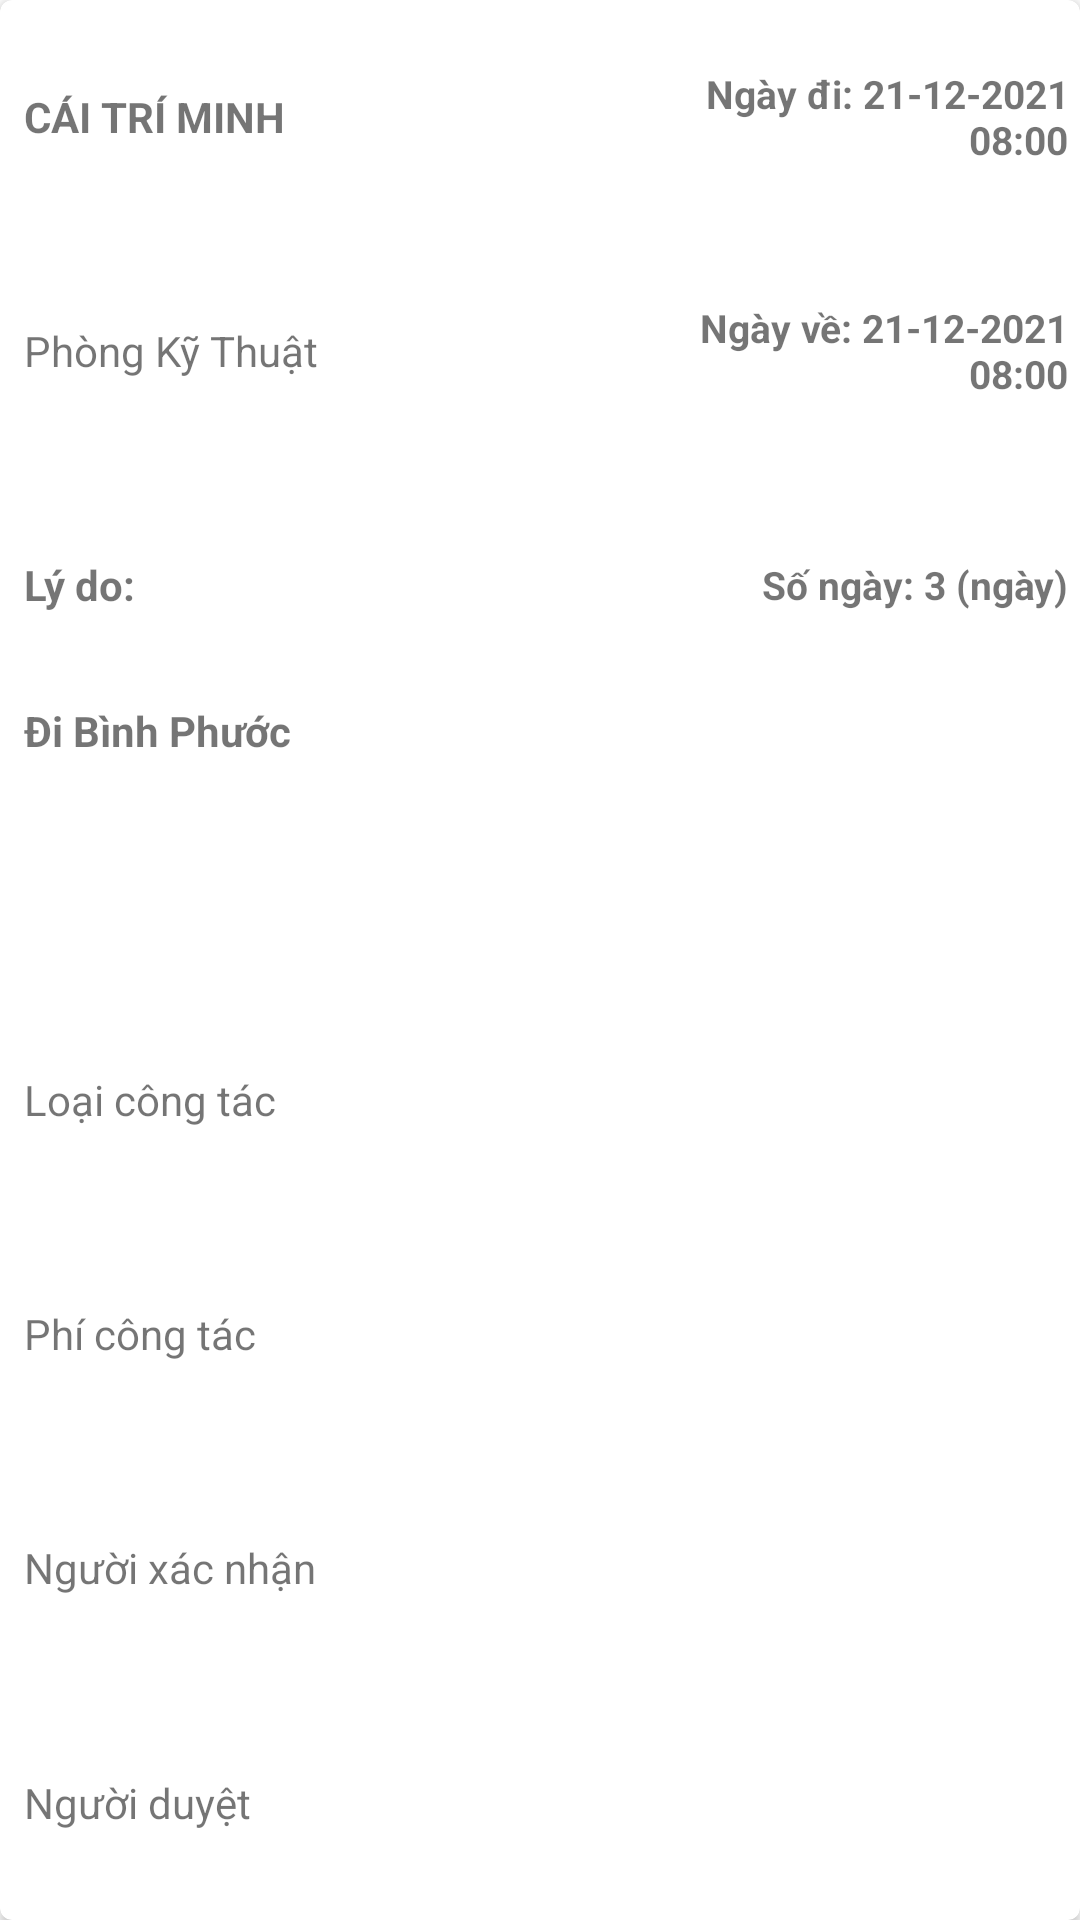

This screen was rendered from an Android layout file. Write that file and the resources it references.
<!-- AndroidManifest.xml: application theme AppTheme -->
<!-- res/layout/cardview_item_congtac.xml -->
<?xml version="1.0" encoding="utf-8"?>
<androidx.cardview.widget.CardView xmlns:android="http://schemas.android.com/apk/res/android"
    xmlns:cardview="http://schemas.android.com/apk/res-auto"
    android:id="@+id/cardview_id"
    android:layout_width="match_parent"
    android:layout_height="250dp"
    android:layout_margin="5dp"
    android:clickable="true"
    android:foreground="?android:attr/selectableItemBackground"
    android:theme="@style/AppTheme"
    cardview:cardCornerRadius="4dp">

    <LinearLayout
        android:id="@+id/div_congtac"
        android:layout_width="match_parent"
        android:layout_height="match_parent"
        android:orientation="horizontal"
        android:weightSum="1">

        <LinearLayout
            android:layout_width="0dp"
            android:layout_height="match_parent"
            android:layout_weight="1"
            android:orientation="vertical"
            android:paddingLeft="8dp"
            android:weightSum="2.05">

            <LinearLayout
                android:layout_width="match_parent"
                android:layout_height="0dp"
                android:layout_weight="0.25"
                android:weightSum="1">

                <TextView
                    android:id="@+id/txtHoTen"
                    android:layout_width="0dp"
                    android:layout_height="match_parent"

                    android:layout_weight="0.55"
                    android:gravity="left|center_vertical"
                    android:text="CÁI TRÍ MINH"
                    android:textSize="14dp"
                    android:textStyle="bold" />

                <TextView
                    android:id="@+id/txtTuNgay"
                    android:layout_width="0dp"
                    android:layout_height="match_parent"
                    android:layout_marginEnd="4dp"
                    android:layout_weight="0.45"
                    android:gravity="right|center_vertical"
                    android:textStyle="bold"
                    android:text="Ngày đi: 21-12-2021 08:00"
                    android:textSize="13dp" />
            </LinearLayout>

            <LinearLayout
                android:layout_width="match_parent"
                android:layout_height="0dp"
                android:layout_weight="0.25"
                android:weightSum="1">

                <TextView
                    android:id="@+id/txtPhongBan"
                    android:layout_width="0dp"
                    android:layout_height="match_parent"
                    android:layout_weight="0.55"
                    android:gravity="left|center_vertical"
                    android:text="Phòng Kỹ Thuật"
                    android:textSize="14dp" />


                <TextView
                    android:id="@+id/txtDenNgay"
                    android:layout_width="0dp"
                    android:layout_height="match_parent"
                    android:layout_marginEnd="4dp"
                    android:layout_weight="0.45"
                    android:gravity="right|center_vertical"
                    android:text="Ngày về: 21-12-2021 08:00"
                    android:textStyle="bold"
                    android:textSize="13dp" />

            </LinearLayout>

            <LinearLayout
                android:layout_width="match_parent"
                android:layout_height="0dp"
                android:layout_weight="0.25"
                android:weightSum="1">

                <TextView

                    android:layout_width="0dp"
                    android:layout_height="match_parent"
                    android:layout_weight="0.55"
                    android:gravity="left|center_vertical"
                    android:text="Lý do:"
                    android:textStyle="bold"
                    android:textSize="14dp" />


                <TextView
                    android:id="@+id/txtSoNgay"
                    android:layout_width="0dp"
                    android:layout_height="match_parent"
                    android:layout_marginEnd="4dp"
                    android:layout_weight="0.45"
                    android:gravity="right|center_vertical"
                    android:text="Số ngày: 3 (ngày)"
                    android:textStyle="bold"
                    android:textSize="13dp" />

            </LinearLayout>

            <TextView
                android:id="@+id/txtLyDo"
                android:layout_width="match_parent"
                android:layout_height="0dp"
                android:layout_marginEnd="4dp"
                android:layout_weight="0.3"
                android:gravity="left|top"
                android:text="Đi Bình Phước"
                android:textSize="14dp"
                android:textStyle="bold" />

            <LinearLayout
                android:layout_width="match_parent"
                android:layout_height="0dp"
                android:layout_weight="0.25"
                android:weightSum="1">

                <TextView
                    android:layout_width="0dp"
                    android:layout_height="match_parent"

                    android:layout_weight="0.5"
                    android:gravity="left|center_vertical"
                    android:text="Loại công tác"
                    android:textSize="14dp" />

                <TextView
                    android:id="@+id/txtLoaiCongTac"
                    android:layout_width="0dp"
                    android:layout_height="match_parent"
                    android:layout_marginEnd="4dp"
                    android:layout_weight="0.5"
                    android:gravity="right|center_vertical"
                    android:text=""
                    android:textSize="14dp"
                    android:textStyle="bold" />
            </LinearLayout>

            <LinearLayout
                android:layout_width="match_parent"
                android:layout_height="0dp"
                android:layout_weight="0.25"
                android:weightSum="1">

                <TextView
                    android:layout_width="0dp"
                    android:layout_height="match_parent"
                    android:layout_weight="0.5"
                    android:gravity="left|center_vertical"
                    android:text="Phí công tác"
                    android:textSize="14dp" />

                <TextView
                    android:id="@+id/txtPhiCongTac"
                    android:layout_width="0dp"
                    android:layout_height="match_parent"
                    android:layout_marginEnd="4dp"
                    android:layout_weight="0.5"
                    android:gravity="right|center_vertical"
                    android:text=""
                    android:textSize="14dp"
                    android:textStyle="bold" />
            </LinearLayout>


            <LinearLayout
                android:layout_width="match_parent"
                android:layout_height="0dp"
                android:layout_weight="0.25"
                android:weightSum="1">

                <TextView
                    android:layout_width="0dp"
                    android:layout_height="match_parent"

                    android:layout_weight="0.3"
                    android:gravity="left|center_vertical"
                    android:text="Người xác nhận"
                    android:textSize="14dp" />

                <TextView
                    android:id="@+id/txtNguoiXacNhan"
                    android:layout_width="0dp"
                    android:layout_height="match_parent"
                    android:layout_marginEnd="4dp"
                    android:layout_weight="0.7"
                    android:gravity="right|center_vertical"
                    android:text=""
                    android:textSize="14dp"
                    android:textStyle="bold" />
            </LinearLayout>

            <LinearLayout
                android:layout_width="match_parent"
                android:layout_height="0dp"
                android:layout_weight="0.25"
                android:weightSum="1">

                <TextView
                    android:layout_width="0dp"
                    android:layout_height="match_parent"
                    android:layout_weight="0.3"
                    android:gravity="left|center_vertical"
                    android:text="Người duyệt"
                    android:textSize="14dp" />

                <TextView
                    android:id="@+id/txtNguoiDuyet"
                    android:layout_width="0dp"
                    android:layout_height="match_parent"
                    android:layout_marginEnd="4dp"
                    android:layout_weight="0.7"
                    android:gravity="right|center_vertical"
                    android:text=""
                    android:textSize="14dp"
                    android:textStyle="bold" />
            </LinearLayout>
        </LinearLayout>

    </LinearLayout>

</androidx.cardview.widget.CardView>
<!-- resources referenced by this layout -->
<resources>
  <style name="AppTheme" parent="Theme.MaterialComponents.Light.DarkActionBar">
          
          <item name="colorPrimary">#20346B</item>
          <item name="colorPrimaryDark">#20346B</item>
          <item name="colorAccent">@color/colorAccent</item>
      </style>
  <color name="colorAccent">#F34437</color>
</resources>
